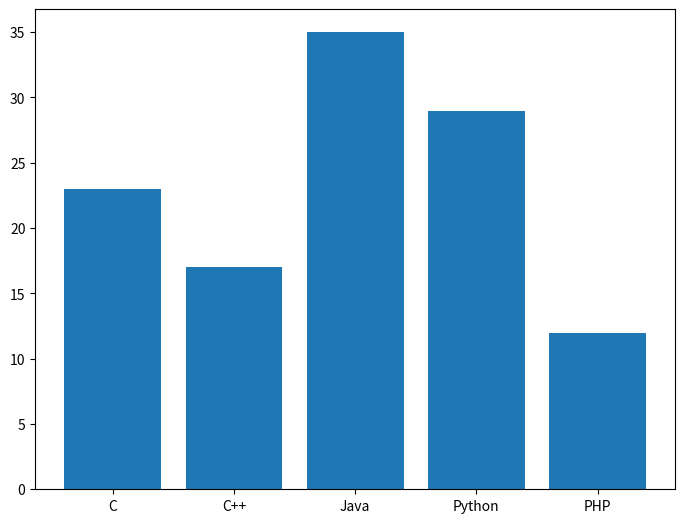

Generate this figure with matplotlib:
## Lay tu trang 44 cua sach Matplotlib
## Date: June 12,2021

import matplotlib.pyplot as plt
fig=plt.figure()
ax=fig.add_axes([0,0,1,1])
langs=['C', 'C++', 'Java', 'Python', 'PHP']
students=[23,17,35,29,12]
ax.bar(langs,students)
plt.show()